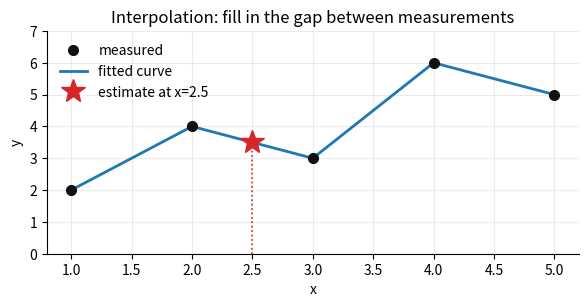
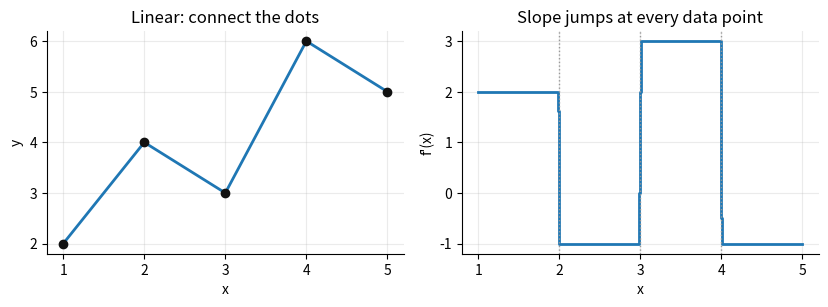
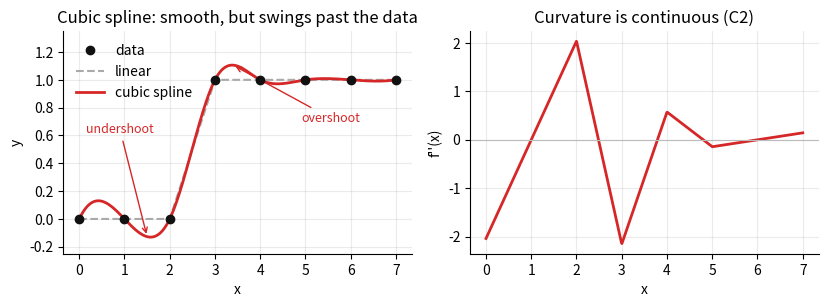
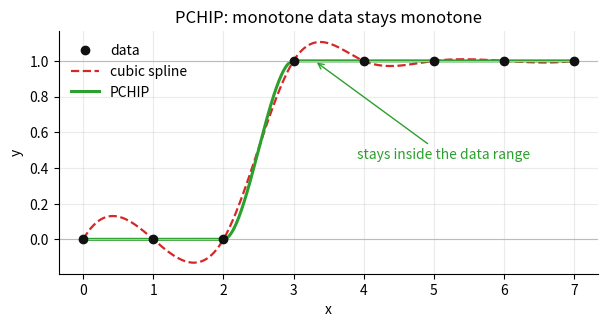
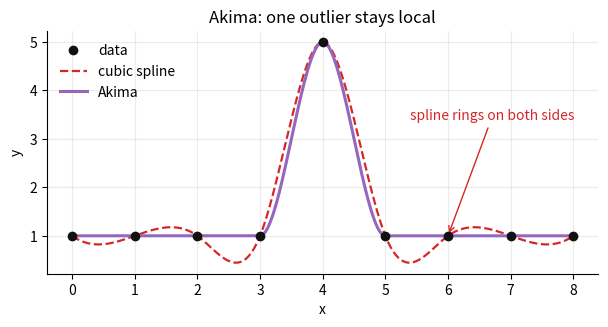
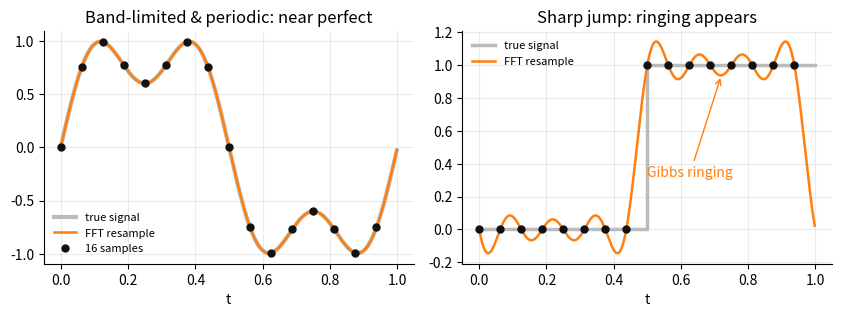
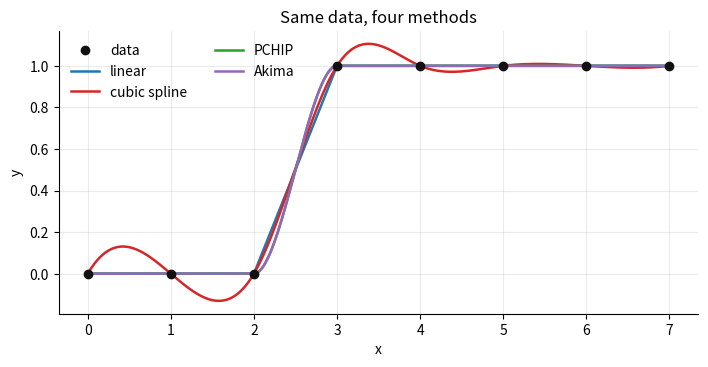

Generate these figures, in order, with matplotlib:
"""Regenerate topics/interpolation/figs/*.svg from real SciPy output.

Archived, not runnable here: flake.nix ships numpy + scipy but no matplotlib.
Add matplotlib to the flake before running. Never hand-edit the SVGs - edit
this file and re-run it.
"""
import numpy as np
import matplotlib
matplotlib.use("Agg")
import matplotlib.pyplot as plt
from scipy.interpolate import CubicSpline, PchipInterpolator, Akima1DInterpolator
from scipy.signal import resample
import os

OUT = "figs"
PREFIX = "interp_"
os.makedirs(OUT, exist_ok=True)

plt.rcParams.update({
    "figure.dpi": 110,
    "font.size": 10,
    "axes.spines.top": False,
    "axes.spines.right": False,
    "axes.grid": True,
    "grid.alpha": 0.25,
    "legend.frameon": False,
    "svg.fonttype": "none",
})

DATA = "#111111"
C_LIN = "#1f77b4"
C_CUB = "#d62728"
C_PCH = "#2ca02c"
C_AKI = "#9467bd"
C_FFT = "#ff7f0e"

# dataset with a flat run then a jump -> exposes overshoot differences
x = np.array([0, 1, 2, 3, 4, 5, 6, 7], float)
y = np.array([0, 0, 0, 1, 1, 1, 1, 1], float)
xf = np.linspace(x[0], x[-1], 600)

# simple demo data used in the intro
xs = np.array([1, 2, 3, 4, 5], float)
ys = np.array([2, 4, 3, 6, 5], float)
xsf = np.linspace(1, 5, 500)


def save(fig, name):
    fig.tight_layout()
    fig.savefig(f"{OUT}/{PREFIX}{name}.svg", format="svg", bbox_inches="tight", transparent=False)
    plt.close(fig)
    print("wrote", name)


def base(ax, xd=x, yd=y):
    ax.plot(xd, yd, "o", color=DATA, ms=6, zorder=5, label="data")


# ---------------------------------------------------------------- 00 concept
fig, ax = plt.subplots(figsize=(6.0, 3.2))
ax.plot(xs, ys, "o", color=DATA, ms=7, zorder=5, label="measured")
ax.plot(xsf, np.interp(xsf, xs, ys), "-", color=C_LIN, lw=2, label="fitted curve")
ax.plot([2.5], [np.interp(2.5, xs, ys)], "*", color="#d62728", ms=18, zorder=6,
        label="estimate at x=2.5")
ax.vlines(2.5, 0, np.interp(2.5, xs, ys), color="#d62728", ls=":", lw=1.2)
ax.set_ylim(0, 7)
ax.set_xlabel("x"); ax.set_ylabel("y")
ax.set_title("Interpolation: fill in the gap between measurements")
ax.legend(loc="upper left")
save(fig, "00_concept")

# ---------------------------------------------------------------- 01 linear
fig, axes = plt.subplots(1, 2, figsize=(8.4, 3.2))
ax = axes[0]
base(ax, xs, ys)
ax.plot(xsf, np.interp(xsf, xs, ys), "-", color=C_LIN, lw=2)
ax.set_title("Linear: connect the dots")
ax.set_xlabel("x"); ax.set_ylabel("y")

ax = axes[1]
slope = np.gradient(np.interp(xsf, xs, ys), xsf)
ax.step(xsf, slope, color=C_LIN, lw=2)
for xv in xs[1:-1]:
    ax.axvline(xv, color="#999999", ls=":", lw=1)
ax.set_title("Slope jumps at every data point")
ax.set_xlabel("x"); ax.set_ylabel("f'(x)")
save(fig, "01_linear")

# ---------------------------------------------------------------- 02 cubic
fig, axes = plt.subplots(1, 2, figsize=(8.4, 3.2))
cs = CubicSpline(x, y)
ax = axes[0]
base(ax)
ax.plot(xf, np.interp(xf, x, y), "--", color="#aaaaaa", lw=1.5, label="linear")
ax.plot(xf, cs(xf), "-", color=C_CUB, lw=2, label="cubic spline")
ax.set_ylim(-0.25, 1.35)
ax.annotate("overshoot", xy=(3.4, float(cs(3.4))), xytext=(4.9, 0.70),
            arrowprops=dict(arrowstyle="->", color=C_CUB), color=C_CUB, fontsize=9)
ax.annotate("undershoot", xy=(1.5, float(cs(1.5))), xytext=(0.15, 0.62),
            arrowprops=dict(arrowstyle="->", color=C_CUB), color=C_CUB, fontsize=9)
ax.set_title("Cubic spline: smooth, but swings past the data")
ax.set_xlabel("x"); ax.set_ylabel("y")
ax.legend(loc="upper left")

ax = axes[1]
ax.plot(xf, cs(xf, 2), "-", color=C_CUB, lw=2)
ax.axhline(0, color="#bbbbbb", lw=0.8)
ax.set_title("Curvature is continuous (C2)")
ax.set_xlabel("x"); ax.set_ylabel("f''(x)")
save(fig, "02_cubic")

# ---------------------------------------------------------------- 03 pchip
fig, ax = plt.subplots(figsize=(6.2, 3.4))
base(ax)
pc = PchipInterpolator(x, y)
ax.plot(xf, cs(xf), "--", color=C_CUB, lw=1.6, label="cubic spline")
ax.plot(xf, pc(xf), "-", color=C_PCH, lw=2.2, label="PCHIP")
ax.axhline(0, color="#bbbbbb", lw=0.8)
ax.axhline(1, color="#bbbbbb", lw=0.8)
ax.annotate("stays inside the data range", xy=(3.3, pc(3.3)), xytext=(3.9, 0.45),
            arrowprops=dict(arrowstyle="->", color=C_PCH), color=C_PCH)
ax.set_title("PCHIP: monotone data stays monotone")
ax.set_xlabel("x"); ax.set_ylabel("y")
ax.legend(loc="upper left")
save(fig, "03_pchip")

# ---------------------------------------------------------------- 04 akima
xo = np.array([0, 1, 2, 3, 4, 5, 6, 7, 8], float)
yo = np.array([1, 1, 1, 1, 5, 1, 1, 1, 1], float)   # single outlier
xof = np.linspace(0, 8, 700)
fig, ax = plt.subplots(figsize=(6.2, 3.4))
ax.plot(xo, yo, "o", color=DATA, ms=6, zorder=5, label="data")
ax.plot(xof, CubicSpline(xo, yo)(xof), "--", color=C_CUB, lw=1.6, label="cubic spline")
ax.plot(xof, Akima1DInterpolator(xo, yo)(xof), "-", color=C_AKI, lw=2.2, label="Akima")
ax.annotate("spline rings on both sides", xy=(6.0, CubicSpline(xo, yo)(6.0)),
            xytext=(5.4, 3.4), arrowprops=dict(arrowstyle="->", color=C_CUB), color=C_CUB)
ax.set_title("Akima: one outlier stays local")
ax.set_xlabel("x"); ax.set_ylabel("y")
ax.legend(loc="upper left")
save(fig, "04_akima")

# ---------------------------------------------------------------- 05 fft interp
n = 16
tn = np.arange(n) / n
sig = np.sin(2 * np.pi * tn) + 0.4 * np.sin(6 * np.pi * tn)
up, tup = resample(sig, 512, t=tn)
tdense = np.linspace(0, 1, 512, endpoint=False)
true = np.sin(2 * np.pi * tdense) + 0.4 * np.sin(6 * np.pi * tdense)

sq = np.where(tn < 0.5, 0.0, 1.0)
upsq, _ = resample(sq, 512, t=tn)

fig, axes = plt.subplots(1, 2, figsize=(8.6, 3.3))
ax = axes[0]
ax.plot(tdense, true, color="#bbbbbb", lw=3, label="true signal")
ax.plot(tup, up, color=C_FFT, lw=1.8, label="FFT resample")
ax.plot(tn, sig, "o", color=DATA, ms=5, zorder=5, label="16 samples")
ax.set_title("Band-limited & periodic: near perfect")
ax.set_xlabel("t"); ax.legend(loc="lower left", fontsize=8)

ax = axes[1]
ax.step(np.r_[tn, 1.0], np.r_[sq, sq[-1]], where="post", color="#bbbbbb", lw=2.5,
        label="true signal")
ax.plot(tdense, upsq, color=C_FFT, lw=1.8, label="FFT resample")
ax.plot(tn, sq, "o", color=DATA, ms=5, zorder=5)
ax.annotate("Gibbs ringing", xy=(0.72, float(upsq[int(0.72 * 512)])), xytext=(0.50, 0.32),
            arrowprops=dict(arrowstyle="->", color=C_FFT), color=C_FFT)
ax.set_title("Sharp jump: ringing appears")
ax.set_xlabel("t"); ax.legend(loc="upper left", fontsize=8)
save(fig, "05_fft_interp")

# ---------------------------------------------------------------- 06 all
fig, ax = plt.subplots(figsize=(7.2, 3.8))
base(ax)
ax.plot(xf, np.interp(xf, x, y), color=C_LIN, lw=1.8, label="linear")
ax.plot(xf, cs(xf), color=C_CUB, lw=1.8, label="cubic spline")
ax.plot(xf, pc(xf), color=C_PCH, lw=1.8, label="PCHIP")
ax.plot(xf, Akima1DInterpolator(x, y)(xf), color=C_AKI, lw=1.8, label="Akima")
ax.set_title("Same data, four methods")
ax.set_xlabel("x"); ax.set_ylabel("y")
ax.legend(loc="upper left", ncol=2)
save(fig, "06_all_methods")
